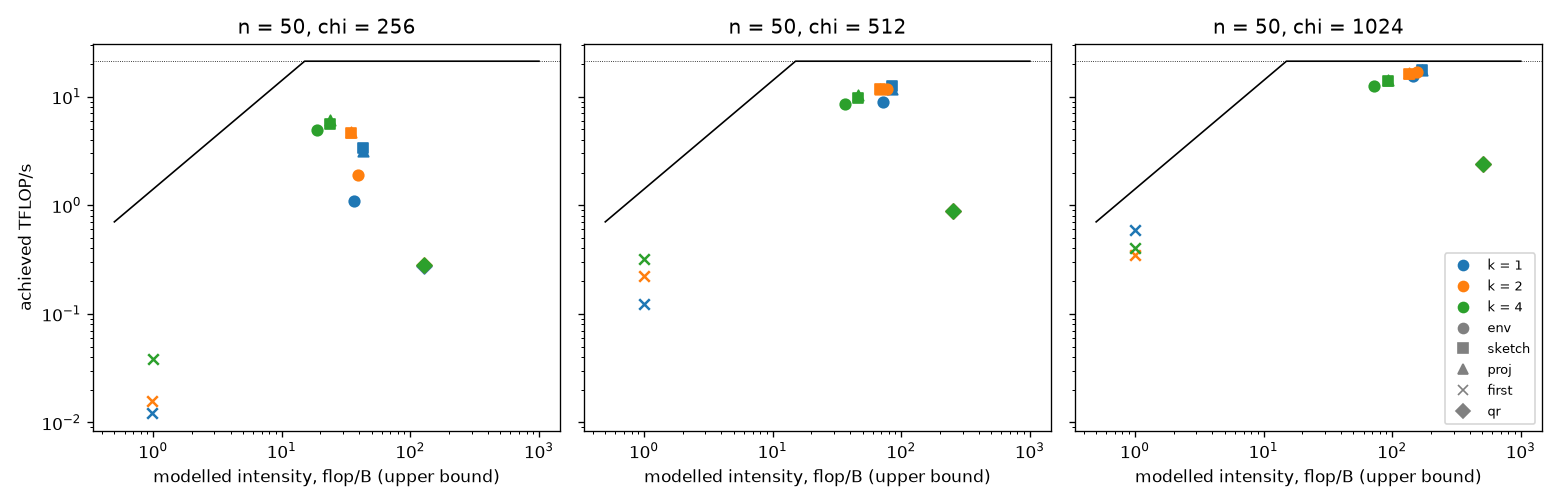

The file beside this chart, header and first rows:
n_sites, chi, k, optimize, phase, aggregation, sweeps, calls, real_flops, own_real_flops, modelled_bytes, gpu_s, intensity_flop_per_byte_upper, tflops
50, 256, 1, dp, env, all, 80, 3920, 1781405542464, 1781405542464, 49265678752, 1.638, 36.16, 1.087
50, 256, 1, dp, sketch, all, 80, 3920, 3545943728944, 3545943728944, 83147636064, 1.059, 42.65, 3.347
50, 256, 1, dp, proj, all, 80, 3920, 3541904153584, 3541904153584, 82983157408, 1.137, 42.68, 3.114
50, 256, 1, dp, first, all, 80, 80, 166977600, 166977600, 169584800, 0.01386, 0.9846, 0.01205
50, 256, 1, dp, qr, all, 80, 3920, 1789569269760, 1789569269760, 14091550720, 6.515, 127, 0.2747
50, 256, 1, dp, env, saturated, 79, 3871, 1781404344320, 1781404344320, 49262862976, 1.625, 36.16, 1.096
50, 256, 1, dp, sketch, saturated, 79, 3871, 3545854962528, 3545854962528, 83057415984, 1.05, 42.69, 3.378
50, 256, 1, dp, proj, saturated, 79, 3871, 3541816078048, 3541816078048, 82893677424, 1.126, 42.73, 3.144
50, 256, 1, dp, first, saturated, 79, 79, 166969344, 166969344, 169568128, 0.01373, 0.9847, 0.01216
50, 256, 1, dp, qr, saturated, 79, 3871, 1767199653888, 1767199653888, 13915406336, 6.434, 127, 0.2747
50, 256, 2, dp, env, all, 40, 1960, 1772719856832, 1772719856832, 45465828000, 0.949, 38.99, 1.868
50, 256, 2, dp, sketch, all, 40, 1960, 3528412602672, 3528412602672, 102518726176, 0.78, 34.42, 4.524
50, 256, 2, dp, proj, all, 40, 1960, 3524423456560, 3524423456560, 102383205280, 0.7626, 34.42, 4.621
50, 256, 2, dp, first, all, 40, 40, 164872384, 164872384, 166807968, 0.01076, 0.9884, 0.01533
50, 256, 2, dp, qr, all, 40, 1960, 894784634880, 894784634880, 7045775360, 3.175, 127, 0.2818
50, 256, 2, dp, env, saturated, 39, 1911, 1772715869184, 1772715869184, 45460566528, 0.931, 38.99, 1.904
50, 256, 2, dp, sketch, saturated, 39, 1911, 3528233675616, 3528233675616, 102426323376, 0.7662, 34.45, 4.605
50, 256, 2, dp, proj, saturated, 39, 1911, 3524245911264, 3524245911264, 102291591792, 0.7489, 34.45, 4.706
50, 256, 2, dp, first, saturated, 39, 39, 164855808, 164855808, 166782720, 0.01054, 0.9884, 0.01563
50, 256, 2, dp, qr, saturated, 39, 1911, 872415019008, 872415019008, 6869630976, 3.094, 127, 0.282
50, 256, 4, dp, env, all, 20, 980, 3561280290752, 3561280290752, 189981187232, 0.7456, 18.75, 4.777
50, 256, 4, dp, sketch, all, 20, 980, 6982525463984, 6982525463984, 295980873056, 1.264, 23.59, 5.525
50, 256, 4, dp, proj, all, 20, 980, 6974748901296, 6974748901296, 295756599392, 1.168, 23.58, 5.969
50, 256, 4, dp, first, all, 20, 20, 320088512, 320088512, 321674144, 0.00871, 0.9951, 0.03675
50, 256, 4, dp, qr, all, 20, 980, 447392317440, 447392317440, 3522887680, 1.582, 127, 0.2828
50, 256, 4, dp, env, saturated, 19, 931, 3561248663040, 3561248663040, 189948981504, 0.7209, 18.75, 4.94
50, 256, 4, dp, sketch, saturated, 19, 931, 6981787830752, 6981787830752, 295853698928, 1.242, 23.6, 5.623
50, 256, 4, dp, proj, saturated, 19, 931, 6974016795488, 6974016795488, 295630510640, 1.147, 23.59, 6.079
50, 256, 4, dp, first, saturated, 19, 19, 320022016, 320022016, 321597952, 0.008415, 0.9951, 0.03803
50, 256, 4, dp, qr, saturated, 19, 931, 425022701568, 425022701568, 3346743296, 1.501, 127, 0.2832
50, 512, 1, dp, env, all, 80, 3920, 13853548525632, 13853548525632, 191860611488, 1.553, 72.21, 8.923
50, 512, 1, dp, sketch, all, 80, 3920, 27575482057520, 27575482057520, 324626390368, 2.189, 84.95, 12.6
50, 512, 1, dp, proj, all, 80, 3920, 27543165623280, 27543165623280, 323964673696, 2.346, 85.02, 11.74
50, 512, 1, dp, first, all, 80, 80, 665305152, 665305152, 670509216, 0.005549, 0.9922, 0.1199
50, 512, 1, dp, qr, all, 80, 3920, 13972959395840, 13972959395840, 55026647040, 15.8, 253.9, 0.8841
50, 512, 1, dp, env, saturated, 79, 3871, 13853546135552, 13853546135552, 191855006336, 1.539, 72.21, 9
50, 512, 1, dp, sketch, saturated, 79, 3871, 27575136791392, 27575136791392, 324278286128, 2.18, 85.04, 12.65
50, 512, 1, dp, proj, saturated, 79, 3871, 27542823136992, 27542823136992, 323619464048, 2.335, 85.11, 11.8
50, 512, 1, dp, first, saturated, 79, 79, 665288704, 665288704, 670476160, 0.005422, 0.9923, 0.1227
50, 512, 1, dp, qr, saturated, 79, 3871, 13798297403392, 13798297403392, 54338813952, 15.6, 253.9, 0.8842
50, 512, 2, dp, env, all, 40, 1960, 13732085210304, 13732085210304, 176587119264, 1.185, 77.76, 11.59
50, 512, 2, dp, sketch, all, 40, 1960, 27333212299568, 27333212299568, 400243383840, 2.33, 68.29, 11.73
50, 512, 2, dp, proj, all, 40, 1960, 27301302114096, 27301302114096, 399698295712, 2.323, 68.3, 11.76
50, 512, 2, dp, first, all, 40, 40, 656900288, 656900288, 660760992, 0.003136, 0.9942, 0.2095
50, 512, 2, dp, qr, all, 40, 1960, 6986479697920, 6986479697920, 27513323520, 7.913, 253.9, 0.8829
50, 512, 2, dp, env, saturated, 39, 1911, 13732077265920, 13732077265920, 176576684544, 1.167, 77.77, 11.77
50, 512, 2, dp, sketch, saturated, 39, 1911, 27332519062368, 27332519062368, 399891057072, 2.316, 68.35, 11.8
50, 512, 2, dp, proj, saturated, 39, 1911, 27300614436576, 27300614436576, 399348978288, 2.309, 68.36, 11.83
50, 512, 2, dp, first, saturated, 39, 39, 656867328, 656867328, 660711168, 0.002932, 0.9942, 0.2241
50, 512, 2, dp, qr, saturated, 39, 1911, 6811817705472, 6811817705472, 26825490432, 7.713, 253.9, 0.8832
50, 512, 4, dp, env, all, 20, 980, 27177473138624, 27177473138624, 741414665376, 3.183, 36.66, 8.538
50, 512, 4, dp, sketch, all, 20, 980, 53681008422320, 53681008422320, 1155468244320, 5.499, 46.46, 9.761
50, 512, 4, dp, proj, all, 20, 980, 53618813058992, 53618813058992, 1154566623328, 5.242, 46.44, 10.23
50, 512, 4, dp, first, all, 20, 20, 1277700544, 1277700544, 1280850848, 0.004319, 0.9975, 0.2958
50, 512, 4, dp, qr, all, 20, 980, 3493239848960, 3493239848960, 13756661760, 3.956, 253.9, 0.8829
50, 512, 4, dp, env, saturated, 19, 931, 27177409963520, 27177409963520, 741350465792, 3.158, 36.66, 8.606
50, 512, 4, dp, sketch, saturated, 19, 931, 53678192576992, 53678192576992, 1155047935856, 5.477, 46.47, 9.801
50, 512, 4, dp, proj, saturated, 19, 931, 53616019452768, 53616019452768, 1154150013488, 5.22, 46.45, 10.27
50, 512, 4, dp, first, saturated, 19, 19, 1277568512, 1277568512, 1280700928, 0.004032, 0.9976, 0.3168
50, 512, 4, dp, qr, saturated, 19, 931, 3318577856512, 3318577856512, 13068828672, 3.757, 253.9, 0.8834
... 90 more rows
